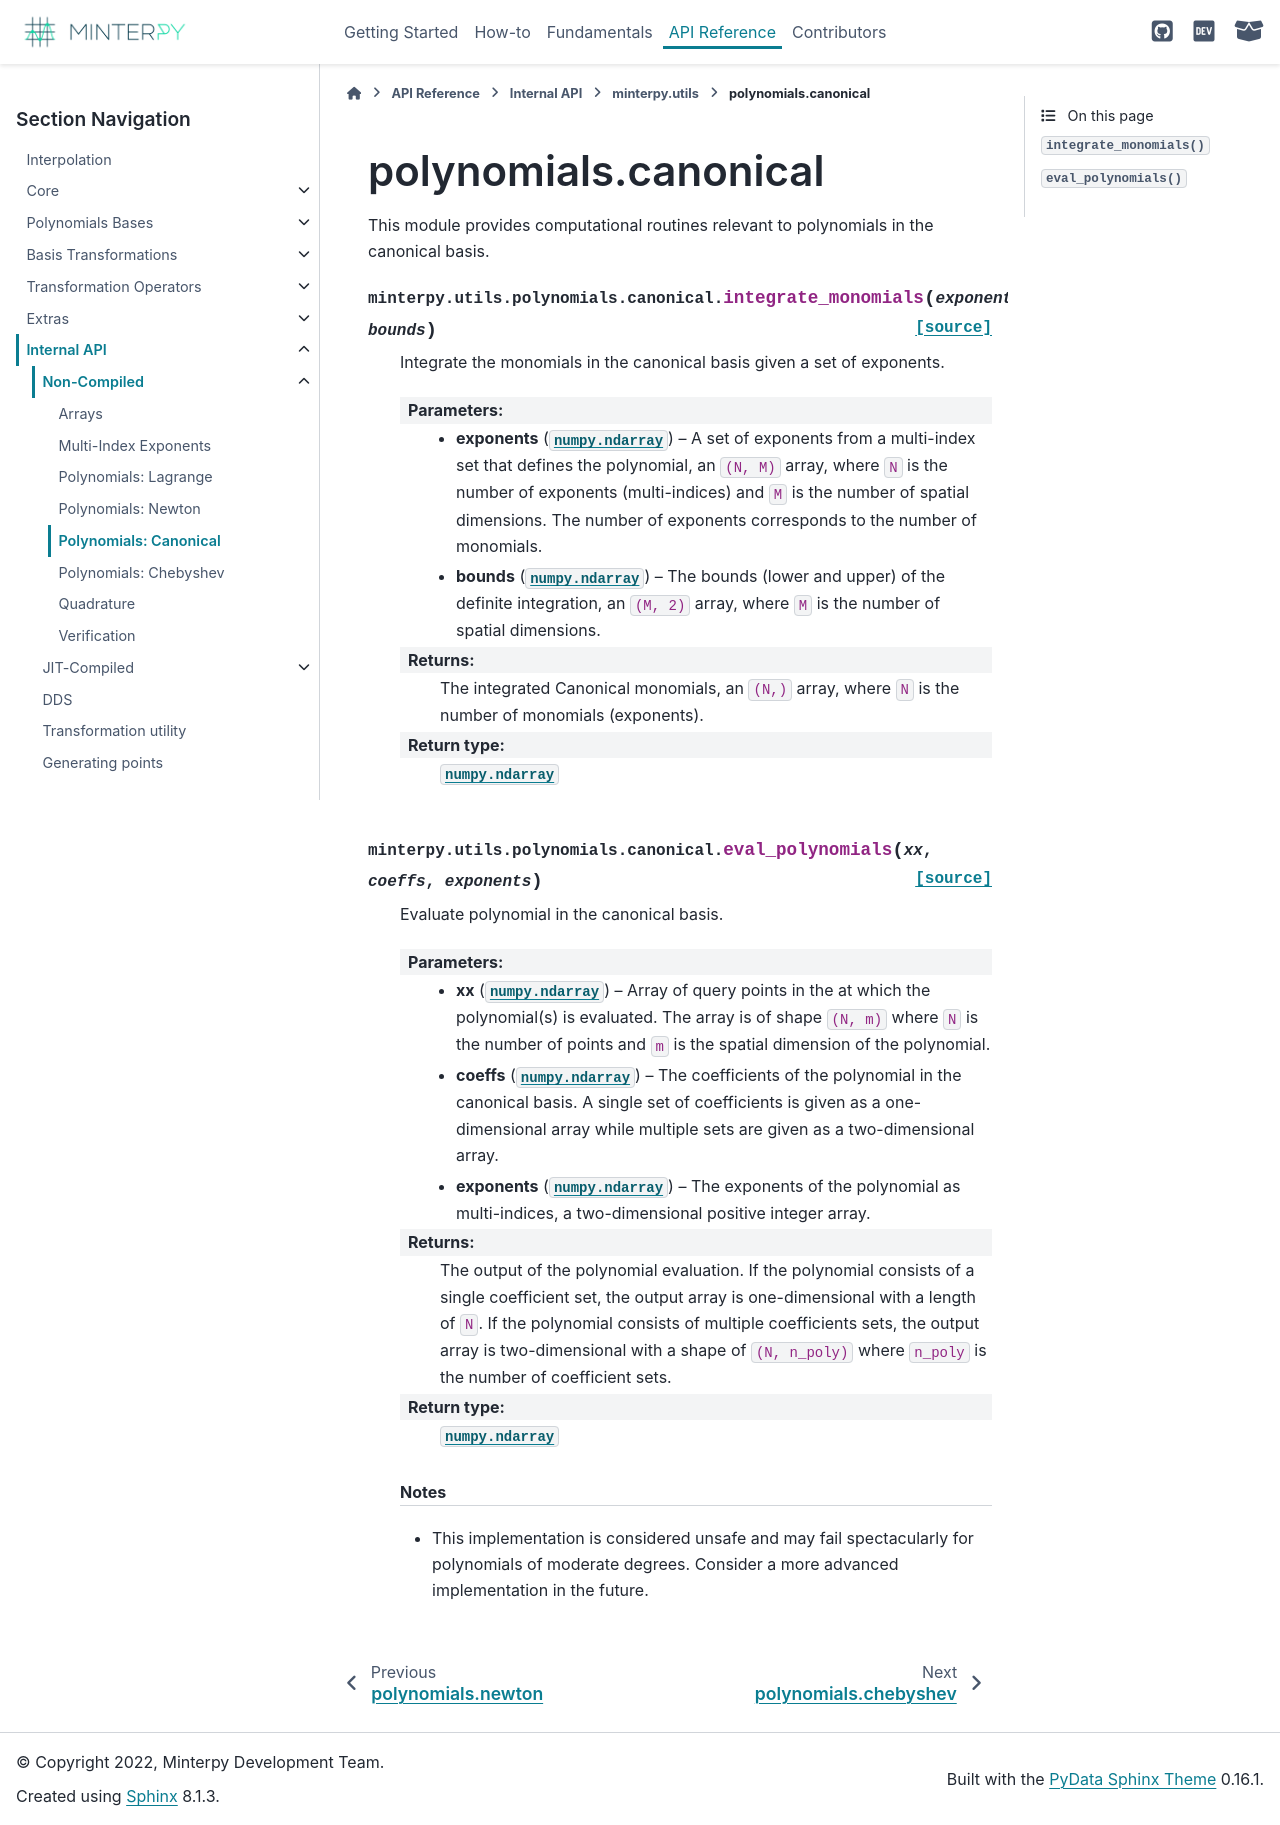

repository: minterpy-project/minterpy · page: pr-preview/40/api/internal/utils/poly-canonical.html · generator: sphinx

=====================
polynomials.canonical
=====================

.. automodule:: minterpy.utils.polynomials.canonical
   :members:
